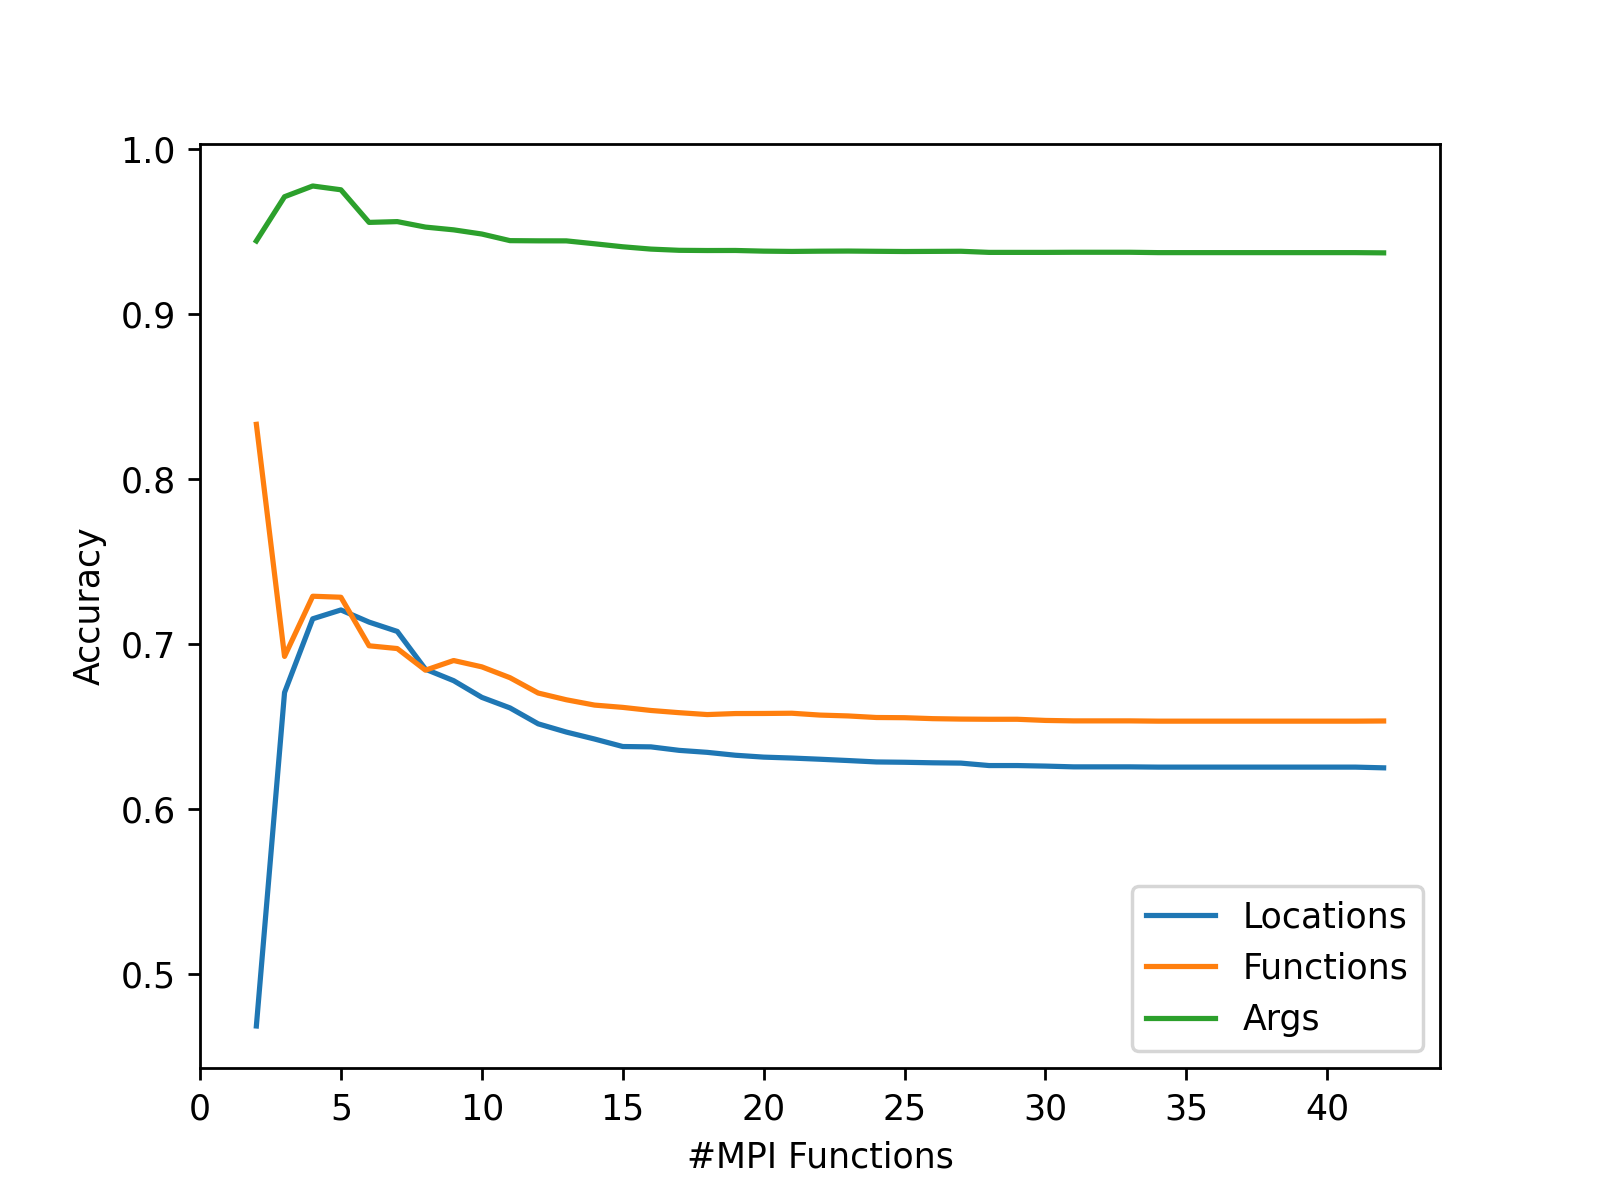

The data file committed next to this chart (first rows):
Limit Functions, Locations, Functions, Args
1, , , 
2, 0.4688, 0.8333, 0.9444
3, 0.6708, 0.6927, 0.9713
4, 0.7155, 0.7292, 0.9778
5, 0.7209, 0.7286, 0.9755
6, 0.7135, 0.6991, 0.9557
7, 0.7079, 0.6975, 0.9562
8, 0.685, 0.6844, 0.9529
9, 0.678, 0.6902, 0.9512
10, 0.6679, 0.6864, 0.9486
11, 0.6615, 0.6798, 0.9446
12, 0.6518, 0.6705, 0.9445
13, 0.6469, 0.6664, 0.9445
14, 0.6426, 0.6632, 0.9427
15, 0.6381, 0.6618, 0.9409
16, 0.6379, 0.6599, 0.9395
17, 0.6358, 0.6586, 0.9388
18, 0.6346, 0.6575, 0.9387
19, 0.6328, 0.6581, 0.9387
20, 0.6317, 0.6581, 0.9383
21, 0.6311, 0.6583, 0.9381
22, 0.6304, 0.6572, 0.9383
23, 0.6296, 0.6566, 0.9383
24, 0.6288, 0.6557, 0.9382
25, 0.6286, 0.6556, 0.9381
26, 0.6282, 0.655, 0.9381
27, 0.6281, 0.6547, 0.9382
28, 0.6266, 0.6546, 0.9375
29, 0.6266, 0.6546, 0.9375
30, 0.6262, 0.6539, 0.9375
31, 0.6258, 0.6536, 0.9376
32, 0.6258, 0.6536, 0.9376
33, 0.6258, 0.6536, 0.9376
34, 0.6256, 0.6535, 0.9374
35, 0.6256, 0.6535, 0.9374
36, 0.6256, 0.6535, 0.9374
37, 0.6256, 0.6535, 0.9374
38, 0.6256, 0.6535, 0.9374
39, 0.6256, 0.6535, 0.9374
40, 0.6256, 0.6535, 0.9374
41, 0.6256, 0.6535, 0.9374
42, 0.6252, 0.6536, 0.9372
